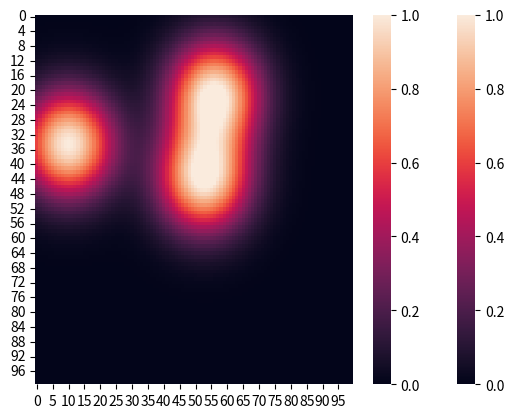

Here is the Python script that generated this plot:
import numpy as np
import seaborn as sns
import matplotlib.pyplot as plt

def gaussian(x,y, x_center, y_center, sigma):

  numerator = (x-x_center)*(x-x_center)+(y-y_center)*(y-y_center)
  denominator = 2*sigma*sigma
  return -numerator/denominator

def display_gaussian_image(center, sigma):

  width = 100
  height = 100

  data = np.zeros((height, width))

  for k in range(len(center)):
    data += np.exp([[gaussian(i, j, center[k][0], center[k][1], sigma) for i in range(width)] for j in range(height)])

  ax = sns.heatmap(np.minimum(data, 1))

  plt.show()

  return data

if __name__ == '__main__':
  center = [(56,21), (10,34.5), (52.3, 43.8)]
  sigma = 10

  data1 = display_gaussian_image(center, sigma)

  center = [(56,21), (10,34.5), (52.7, 43.8)]

  data2 = display_gaussian_image(center, sigma)

  print(np.array_equal(data1,data2))
